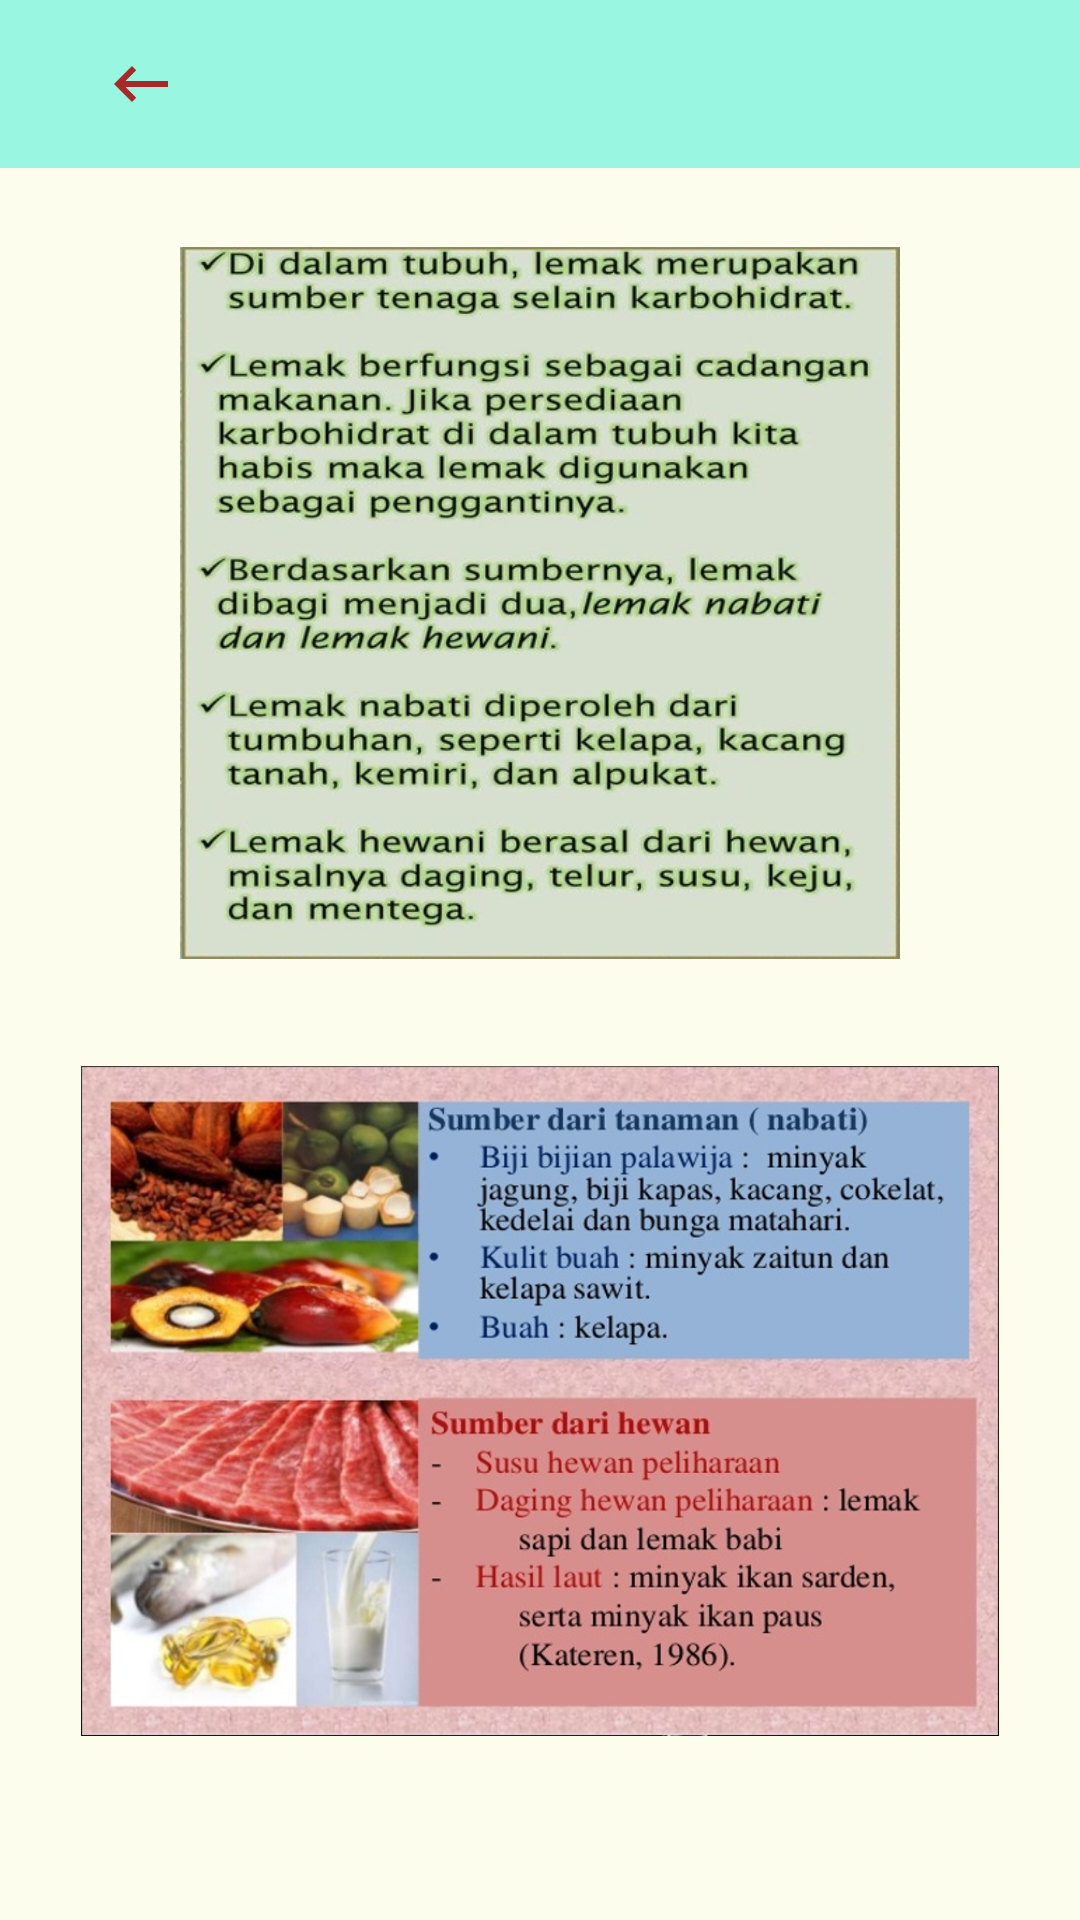

Here is an Android app screen rendered from its layout file. Give the layout XML and the strings, colors and styles it references.
<!-- AndroidManifest.xml: application theme Theme.DokterKit -->
<!-- res/layout/activity_lemak.xml -->
<?xml version="1.0" encoding="utf-8"?>
<androidx.constraintlayout.widget.ConstraintLayout xmlns:android="http://schemas.android.com/apk/res/android"
    xmlns:app="http://schemas.android.com/apk/res-auto"
    xmlns:tools="http://schemas.android.com/tools"
    android:layout_width="match_parent"
    android:layout_height="match_parent"
    android:background="#FDFDED"
    tools:context=".lemak">

    <ImageView
        android:id="@+id/imageView10"
        android:layout_width="240dp"
        android:layout_height="242dp"
        android:layout_marginTop="24dp"
        app:layout_constraintEnd_toEndOf="parent"
        app:layout_constraintStart_toStartOf="parent"
        app:layout_constraintTop_toBottomOf="@+id/toolbar"
        app:srcCompat="@drawable/lemak" />

    <ImageView
        android:id="@+id/imageView11"
        android:layout_width="306dp"
        android:layout_height="226dp"
        android:layout_marginTop="32dp"
        app:layout_constraintEnd_toEndOf="parent"
        app:layout_constraintStart_toStartOf="parent"
        app:layout_constraintTop_toBottomOf="@+id/imageView10"
        app:srcCompat="@drawable/lemak2" />

    <androidx.appcompat.widget.Toolbar
        android:id="@+id/toolbar"
        android:layout_width="409dp"
        android:layout_height="wrap_content"
        android:background="#98f6e1"
        android:minHeight="?attr/actionBarSize"
        android:theme="?attr/actionBarTheme"
        app:layout_constraintEnd_toEndOf="parent"
        app:layout_constraintStart_toStartOf="parent"
        app:layout_constraintTop_toTopOf="parent" />

    <ImageButton
        android:id="@+id/addPatient_imageView_back"
        android:layout_width="wrap_content"
        android:layout_height="wrap_content"
        android:layout_marginStart="35dp"
        android:background="#00FFFFFF"
        app:layout_constraintBottom_toBottomOf="@+id/toolbar"
        app:layout_constraintStart_toStartOf="parent"
        app:layout_constraintTop_toTopOf="parent"
        app:srcCompat="@drawable/arrow_back" />
</androidx.constraintlayout.widget.ConstraintLayout>
<!-- resources referenced by this layout -->
<resources>
  <!-- drawable arrow_back (drawable) -->
  <vector android:height="24dp" android:tint="#A82929"
      android:viewportHeight="24" android:viewportWidth="24"
      android:width="24dp" xmlns:android="http://schemas.android.com/apk/res/android">
      <path android:fillColor="@android:color/white" android:pathData="M21,11H6.83l3.58,-3.59L9,6l-6,6 6,6 1.41,-1.41L6.83,13H21z"/>
  </vector>
  <!-- drawable lemak: jpg bitmap (drawable, 217942 bytes) -->
  <!-- drawable lemak2: jpg bitmap (drawable, 343185 bytes) -->
  <style name="Theme.DokterKit" parent="Theme.MaterialComponents.DayNight.NoActionBar">
          
          <item name="colorPrimary">@color/rose_bud</item>
          <item name="colorPrimaryVariant">@color/purple_700</item>
          <item name="colorOnPrimary">@color/white</item>
          
          <item name="colorSecondary">@color/teal_200</item>
          <item name="colorSecondaryVariant">@color/teal_700</item>
          <item name="colorOnSecondary">@color/black</item>
          
          <item name="android:statusBarColor" tools:targetApi="l">?attr/colorPrimaryVariant</item>
          
      </style>
  <color name="rose_bud">#FFAE9D</color>
  <color name="purple_700">#FF3700B3</color>
  <color name="white">#FFFFFFFF</color>
  <color name="teal_200">#FF03DAC5</color>
  <color name="teal_700">#FF018786</color>
  <color name="black">#FF000000</color>
</resources>
